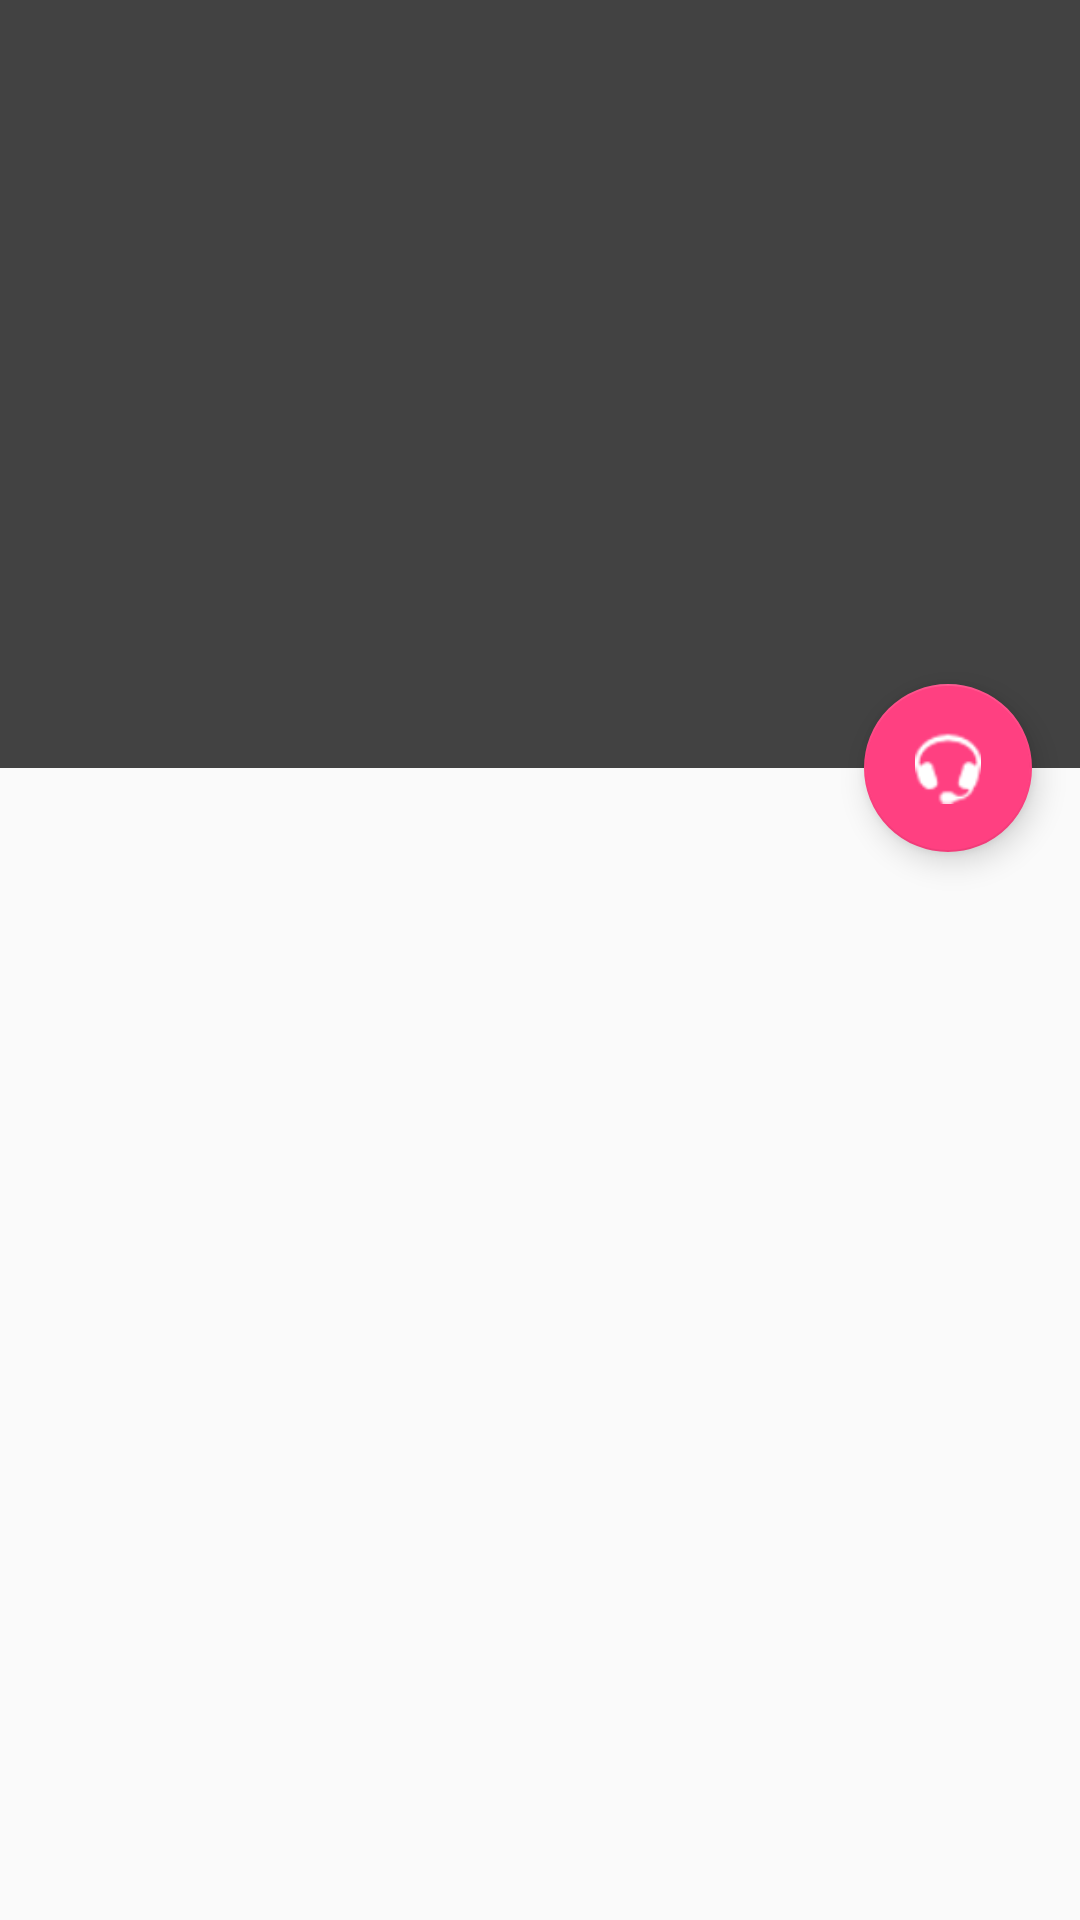

Write the Android layout XML for this screen, with the resource values it uses.
<!-- AndroidManifest.xml: activity theme AppTheme.BottomNavigationActivity -->
<!-- res/layout/activity_main.xml -->
<?xml version="1.0" encoding="utf-8"?>
<android.support.design.widget.CoordinatorLayout xmlns:android="http://schemas.android.com/apk/res/android"
    xmlns:app="http://schemas.android.com/apk/res-auto"
    xmlns:tools="http://schemas.android.com/tools"
    android:layout_width="match_parent"
    android:layout_height="match_parent"
    android:fitsSystemWindows="true"
    tools:context="io.drifterapp.drifter.MainActivity">

    <android.support.design.widget.AppBarLayout
        android:id="@+id/app_bar"
        android:layout_width="match_parent"
        android:layout_height="wrap_content"
        android:fitsSystemWindows="true"
        android:theme="@style/AppTheme.AppBarOverlay">

        <android.support.design.widget.CollapsingToolbarLayout
            android:id="@+id/toolbar_layout"
            android:layout_width="match_parent"
            android:layout_height="256dp"
            android:fitsSystemWindows="true"
            android:gravity="bottom"
            app:contentScrim="?attr/colorPrimary"
            app:expandedTitleMargin="30dp"
            app:layout_scrollFlags="scroll|exitUntilCollapsed">

            <ImageView
                android:id="@+id/collapsingImageView"
                android:layout_width="match_parent"
                android:layout_height="match_parent"
                android:background="@color/cardview_dark_background"
                android:fitsSystemWindows="true"
                android:scaleType="centerCrop"
                app:layout_collapseMode="parallax"/>

            <android.support.v7.widget.Toolbar
                android:id="@+id/toolbar"
                android:layout_width="match_parent"
                android:layout_height="?attr/actionBarSize"
                app:layout_collapseMode="pin"
                app:popupTheme="@style/AppTheme.PopupOverlay" />

        </android.support.design.widget.CollapsingToolbarLayout>
    </android.support.design.widget.AppBarLayout>

    <android.support.v4.widget.NestedScrollView
        android:id="@+id/nestedscrollview"
        android:layout_width="match_parent"
        android:layout_height="wrap_content"
        app:layout_behavior="@string/appbar_scrolling_view_behavior">

        <android.support.v7.widget.RecyclerView
            android:id="@+id/recyclerview"
            android:layout_width="match_parent"
            android:layout_height="wrap_content"/>

    </android.support.v4.widget.NestedScrollView>

    <android.support.design.widget.FloatingActionButton
        android:id="@+id/fab"
        android:layout_width="wrap_content"
        android:layout_height="wrap_content"
        android:layout_margin="@dimen/fab_margin"
        android:src="@android:drawable/stat_sys_headset"
        app:layout_anchor="@id/app_bar"
        app:layout_anchorGravity="bottom|end" />

</android.support.design.widget.CoordinatorLayout>
<!-- resources referenced by this layout -->
<resources>
  <dimen name="fab_margin">16dp</dimen>
  <style name="AppTheme.AppBarOverlay" parent="ThemeOverlay.AppCompat.Dark.ActionBar" />
  <style name="AppTheme.PopupOverlay" parent="ThemeOverlay.AppCompat.Light" />
  <style name="AppTheme.BottomNavigationActivity">
          <item name="android:statusBarColor">@color/immersive_bars</item>
          <item name="android:navigationBarColor">@color/immersive_bars</item>
      </style>
  <color name="immersive_bars">#8a000000</color>
</resources>
